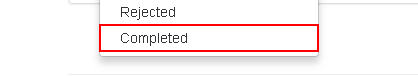
Task: Client Security Hash
Workflow: Update Work Item

Step 1: click on the link 'Completed'

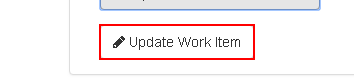
Step 2: click on the button
